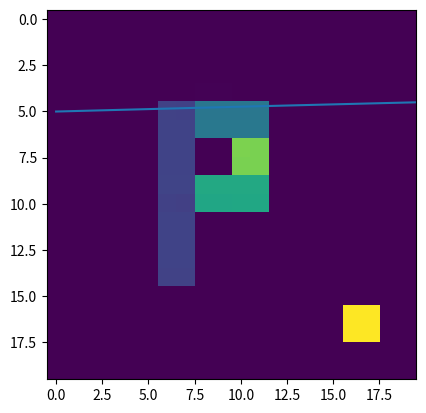

Here is the Python script that generated this plot:
# https://izdebski.edu.pl/kategorie/Informatyka/Cwiczenie_02.pdf
# metoda obliczenia punktów przecięcia j.w.
from math import sqrt
import time
import numpy as np
import matplotlib.pyplot as plt

# Configurations
Amount_emmiters = 20  # Ilość żródeł
Amount_pixels = 20  # ilość pixeli w rzędzie
ITERATIONS = 300  # ilość iteracji w algorytmie Kaczmarza
WSP_LAMBDA = np.logspace(0.7, 0.0001, num=ITERATIONS)
LowBoundX = LowBoundY = -1  # dolne granice x, y
HiBoundX = HiBoundY = 1  # górne granice x, y
MULTIPLIER = 10e+7 # mnożnik

plt.plot(WSP_LAMBDA)
plt.show()
# Global functions
def NUM(num):
    return int(round(num))


def FNUM(num):
    return int(round(num * MULTIPLIER))


def FLNUM(lst):
    return [FNUM(x) for x in lst]


# Przykład 1
# wiechrzołki prostokąta A
p1_wiech_prost_A = {'A': [-0.7, -0.5], 'B': [-0.4, -0.5], 'C': [-0.7, 0.2], 'D': [-0.4, 0.2]}
p1_waga_post_A = 1
# wiechrzołki prostokąta B
p1_wiech_prost_B = {'A': [-0.2, -0.1], 'B': [0.2, -0.1], 'C': [-0.2, 0.1], 'D': [0.2, 0.1]}
p1_waga_post_B = 2
# wiechrzołki prostokąta C
p1_wiech_prost_C = {'A': [-0.2, 0.3], 'B': [0.2, 0.3], 'C': [-0.2, 0.5], 'D': [0.2, 0.5]}
p1_waga_post_C = 3
# wiechrzołki prostokąta D
p1_wiech_prost_D = {'A': [0.4, 0.4], 'B': [0.7, 0.4], 'C': [0.4, 0.7], 'D': [0.7, 0.7]}
p1_waga_post_D = 4
# Emitery
p1_emitery = [[-1, -1], [-0.5, -1], [0, -1], [0.5, -1], [1, -1]]
# Dekodery
p1_detektory = [[-1, 1], [-0.5, 1], [0, 1], [0.5, 1], [1, 1]]

# Przykład 2
# wiechrzołki prostokąta A
p2_wiech_prost_A = {'A': [-0.4, -0.5], 'B': [-0.2, -0.5], 'C': [-0.4, 0.5], 'D': [-0.2, 0.5]}
p2_waga_post_A = 1
# wiechrzołki prostokąta B
p2_wiech_prost_B = {'A': [-0.2, 0.3], 'B': [0.2, 0.3], 'C': [-0.2, 0.5], 'D': [0.2, 0.5]}
p2_waga_post_B = 2
# wiechrzołki prostokąta C
p2_wiech_prost_C = {'A': [-0.2, -0.1], 'B': [0.2, -0.1], 'C': [-0.2, 0.1], 'D': [0.2, 0.1]}
p2_waga_post_C = 3
# wiechrzołki prostokąta D
p2_wiech_prost_D = {'A': [0.0, 0.1], 'B': [0.2, 0.1], 'C': [0.0, 0.3], 'D': [0.2, 0.3]}
p2_waga_post_D = 4
# wiechrzołki prostokąta E
p2_wiech_prost_E = {'A': [0.6, -0.8], 'B': [0.8, -0.8], 'C': [0.6, -0.6], 'D': [0.8, -0.6]}
p2_waga_post_E = 5


class EmitterDetector:
    def __init__(self):
        self.emitters = []
        self.detectors = []
        self.create()

    def create(self):
        step = (abs(FNUM(HiBoundX) - FNUM(LowBoundX))) / (Amount_emmiters - 1)
        x = FNUM(LowBoundX)
        self.emitters.append([x, FNUM(LowBoundY)])
        self.detectors.append([x, FNUM(HiBoundY)])
        for i in range(0, Amount_emmiters - 1, 1):
            x = x + step
            self.emitters.append([NUM(x), FNUM(LowBoundY)])
            self.detectors.append([NUM(x), FNUM(HiBoundY)])


class Beam:
    def __init__(self, emitter, detector):
        self.emitter = emitter
        self.detector = detector
        self.trajectory = None
        self.set_trajectory()

    def set_trajectory(self):
        if self.emitter[0] < self.detector[0]:
            self.trajectory = 1
        elif self.emitter[0] > self.detector[0]:
            self.trajectory = -1
        else:
            self.trajectory = 0

    def __str__(self) -> str:
        return f"emitter {self.emitter}, detector {self.detector}, trajectory {self.trajectory}"


class Rectangle:
    def __init__(self):
        self.sides = {}
        self.weight = None

    def create(self, panicles, weight):
        self.sides = {'AC': [FLNUM(panicles['A']), FLNUM(panicles['C'])],
                      'BD': [FLNUM(panicles['B']), FLNUM(panicles['D'])],
                      'AB': [FLNUM(panicles['A']), FLNUM(panicles['B'])],
                      'CD': [FLNUM(panicles['C']), FLNUM(panicles['D'])]}
        self.weight = weight

    def __str__(self) -> str:
        return f"sides {self.sides}, weight {self.weight}"


class Pixel:
    def __init__(self, sides, number):
        self.sides = sides
        self.number = number

    def __str__(self):
        return f"nr: {self.number} sides : {self.sides}"


class TomographStage1:
    def __init__(self):
        self.beams = []
        self.losts = []
        self.rectangles = []

    def create_rectangles_example1(self):
        rectangle1 = Rectangle()
        rectangle2 = Rectangle()
        rectangle3 = Rectangle()
        rectangle4 = Rectangle()
        rectangle1.create(p1_wiech_prost_A, p1_waga_post_A)
        rectangle2.create(p1_wiech_prost_B, p1_waga_post_B)
        rectangle3.create(p1_wiech_prost_C, p1_waga_post_C)
        rectangle4.create(p1_wiech_prost_D, p1_waga_post_D)
        self.rectangles.append(rectangle1)
        self.rectangles.append(rectangle2)
        self.rectangles.append(rectangle3)
        self.rectangles.append(rectangle4)

    def create_rectangles_example2(self):
        rectangle1 = Rectangle()
        rectangle2 = Rectangle()
        rectangle3 = Rectangle()
        rectangle4 = Rectangle()
        rectangle5 = Rectangle()
        rectangle1.create(p2_wiech_prost_A, p2_waga_post_A)
        rectangle2.create(p2_wiech_prost_B, p2_waga_post_B)
        rectangle3.create(p2_wiech_prost_C, p2_waga_post_C)
        rectangle4.create(p2_wiech_prost_D, p2_waga_post_D)
        rectangle5.create(p2_wiech_prost_E, p2_waga_post_E)
        self.rectangles.append(rectangle1)
        self.rectangles.append(rectangle2)
        self.rectangles.append(rectangle3)
        self.rectangles.append(rectangle4)
        self.rectangles.append(rectangle5)

    def create_beams(self) -> None:
        emitter_detector = EmitterDetector()
        for emitter in emitter_detector.emitters:
            for detector in emitter_detector.detectors:
                beam = Beam(emitter=emitter, detector=detector)
                self.beams.append(beam)

    def bounding_rectangles(self, beam, side) -> bool:
        pkt_A, pkt_B = beam.emitter, beam.detector
        pkt_C, pkt_D = side

        p1Xmin = min(pkt_A[0], pkt_B[0])
        p1Xmax = max(pkt_A[0], pkt_B[0])
        p1Ymin = min(pkt_A[1], pkt_B[1])
        p1Ymax = max(pkt_A[1], pkt_B[1])

        p2Xmin = min(pkt_C[0], pkt_D[0])
        p2Xmax = max(pkt_C[0], pkt_D[0])
        p2Ymin = min(pkt_C[1], pkt_D[1])
        p2Ymax = max(pkt_C[1], pkt_D[1])

        if p1Xmax < p2Xmin or p1Xmin > p2Xmax or p1Ymax < p2Ymin or p1Ymin > p2Ymax:
            return True
        else:
            return False

    def parameters_t1t2(self, beam, side):
        pkt_A, pkt_B = beam.emitter, beam.detector
        pkt_C, pkt_D = side
        Xac = pkt_C[0] - pkt_A[0]
        Xcd = pkt_D[0] - pkt_C[0]
        Xab = pkt_B[0] - pkt_A[0]
        Yab = pkt_B[1] - pkt_A[1]
        Ycd = pkt_D[1] - pkt_C[1]
        Yac = pkt_C[1] - pkt_A[1]
        try:
            t1 = ((Xac * Ycd) - (Yac * Xcd)) / ((Xab * Ycd) - (Yab * Xcd))
        except:
            return False
        try:
            t2 = ((Xac * Yab) - (Yac * Xab)) / ((Xab * Ycd) - (Yab * Xcd))
        except:
            return False
        return t1, t2

    def intersection_point(self, t1, t2, beam):  # zwraca punkt przecięcia dwóch odcinków
        pkt_A, pkt_B = beam.emitter, beam.detector
        Xab = pkt_B[0] - pkt_A[0]
        Yab = pkt_B[1] - pkt_A[1]

        if 0 <= t1 <= 1 and 0 <= t2 <= 1:
            x = NUM(pkt_A[0] + (t1 * Xab))
            y = NUM(pkt_A[1] + (t1 * Yab))
            return x, y
        return False

    def vector_length(self, inter_points):  # oblicza długość wektora
        if len(inter_points) >= 3:
            inter_points = list(set(inter_points))
        if len(inter_points) == 1:
            return 0
        a, b = inter_points
        x0, y0 = a
        x1, y1 = b
        return NUM(sqrt((x1 - x0) ** 2 + (y1 - y0) ** 2))

    def create_losts(self):
        time0 = time.time()
        for beam in self.beams:
            losts = 0
            for rectangle in self.rectangles:
                inter_points = self.find_common_dots(beam, rectangle.sides)
                if len(inter_points) > 0:
                    section_length = self.vector_length(inter_points)
                    losts = losts + (section_length * rectangle.weight)
            self.losts.append(NUM(losts))
        time1 = time.time()
        print('Total time Stage 1:', time1 - time0)

    def find_common_dots(self, beam, sides):
        inter_points = []
        for key, side in enumerate(sides):
            if not self.bounding_rectangles(beam, sides[side]):
                try:
                    t1, t2 = self.parameters_t1t2(beam, sides[side])
                    x, y = 0, 0
                    x, y = self.intersection_point(t1, t2, beam)
                    inter_points.append((x, y))
                except:
                    pass
        return inter_points

    def __str__(self):
        return f"{self.losts}"


class TomographStage2(TomographStage1):
    def __init__(self):
        super().__init__()
        self.pixels = []
        self.matrix = []
        self.create_pixels(LowBoundX, LowBoundY, HiBoundX, HiBoundY, Amount_pixels)
        print(f"ilość pixeli: {len(self.pixels)}")

    def create_pixels(self, lowBoundX, lowBoundY, HiBoundX, HiBoundY, amount):
        step = (abs(HiBoundX - lowBoundX)) / amount
        lowX = lowBoundX
        num = 0
        for _ in range(0, amount, 1):
            lowBoundX = lowX
            for _ in range(0, amount, 1):
                wiech_prost = {'A': [lowBoundX, lowBoundY], 'B': [lowBoundX + step, lowBoundY],
                               'C': [lowBoundX, lowBoundY + step], 'D': [lowBoundX + step, lowBoundY + step]}
                rectangle = Rectangle()
                rectangle.create(wiech_prost, 0)
                pixel = Pixel(rectangle.sides, num)
                self.pixels.append(pixel)
                lowBoundX = lowBoundX + step
                num += 1
            lowBoundY = lowBoundY + step

    def create_matrix(self):
        time0 = time.time()
        for beam in self.beams:
            lst_beams = []
            self.pixels_to_check = []
            pixel = self.find_first_pixel(beam)
            self.pixels_to_check.append(pixel)

            while pixel != False:
                sides_name = self.find_crossed_sides(beam, pixel)
                pixel = self.find_next_pixel(sides_name, pixel, beam)

            for num, pixel in enumerate(self.pixels_to_check):
                inter_points = self.find_common_dots(beam, pixel.sides)

                if len(inter_points) > 0:
                    section_length = self.vector_length(inter_points)
                    if section_length > 0:
                        lst_beams.append((section_length, pixel.number))
            if len(lst_beams) > 0:
                self.matrix.append(lst_beams)

        time1 = time.time()
        print('Total time Stage 2: ', time1 - time0)
        print('matrix size: ', len(self.matrix))

    def __str__(self):
        return f"{self.matrix}"

    def find_first_pixel(self, beam):
        for pixel in self.pixels:
            lst = pixel.sides['AB']
            range = list([lst[0][0], lst[1][0]])
            first_beam = list(beam.emitter)
            if range[0] <= first_beam[0] <= range[1]:
                return pixel

    def find_next_pixel(self, sides_name, pixel, beam):
        trajectory = beam.trajectory

        if trajectory == 0:
            next_nr_pixel = pixel.number + Amount_pixels
            return self.add_next_pixel(next_nr_pixel)

        if trajectory == 1 and 'CD' in sides_name and 'BD' in sides_name:
            next_nr_pixel = pixel.number + Amount_pixels + 1
            return self.add_next_pixel(next_nr_pixel)

        if trajectory == 1 and 'BD' in sides_name:
            next_nr_pixel = pixel.number + 1
            return self.add_next_pixel(next_nr_pixel)

        if trajectory == 1 and 'CD' in sides_name:
            next_nr_pixel = pixel.number + Amount_pixels
            return self.add_next_pixel(next_nr_pixel)

        if trajectory == -1 and 'AC' in sides_name and 'CD' in sides_name:
            next_nr_pixel = pixel.number + Amount_pixels - 1
            return self.add_next_pixel(next_nr_pixel)

        if trajectory == -1 and 'AC' in sides_name:
            next_nr_pixel = pixel.number - 1
            return self.add_next_pixel(next_nr_pixel)

        if trajectory == -1 and 'CD' in sides_name:
            next_nr_pixel = pixel.number + Amount_pixels
            return self.add_next_pixel(next_nr_pixel)
        # print("false1")
        return False

    def add_next_pixel(self, next_nr_pixel):
        try:
            pixel = self.pixels[next_nr_pixel]
            self.pixels_to_check.append(pixel)
            return pixel
        except:
            return False

    def find_crossed_sides(self, beam, pixel) -> list:
        sides_name = []
        inter_points = self.find_common_dots(beam, pixel.sides)

        for _, side in enumerate(pixel.sides):
            lst_side = pixel.sides[side]

            for point in inter_points:
                if lst_side[0][0] <= point[0] <= lst_side[1][0]:
                    if lst_side[0][1] <= point[1] <= lst_side[1][1]:
                        sides_name.append(side)
        return list(set(sides_name))


class TomographStage3():
    def __init__(self, matrix, losts):
        self.matrix = matrix
        self.losts = losts
        self.t_select_vector = 0
        self.t_set_zero = 0
        self.t_vector_length = 0
        # print("\n losts ", straty_energii)

    def vector_length(self, x):
        time0 = time.time()
        result = np.sqrt(x.dot(x))
        # result = np.linalg.norm(x)
        time1 = time.time()
        self.t_vector_length += time1 - time0
        return result

    def select_vector(self, ai):
        time0 = time.time()
        x = np.zeros(pow(Amount_pixels, 2), dtype=float)
        for (var, num) in ai:
            x[num] = var / MULTIPLIER
        time1 = time.time()
        self.t_select_vector += time1 - time0
        return x

    def set_zero_negative_values(self, x):
        time0 = time.time()
        x[x<0] = 0
        #x = np.where(x < 0, 0, x)
        time1 = time.time()
        self.t_set_zero += time1 - time0
        return x

    def create_result(self):
        time0 = time.time()
        matrix_size = len(self.matrix)
        x = np.zeros(pow(Amount_pixels, 2), dtype=float) # wektor początkowy
        for k in range(ITERATIONS):
            for i in range(matrix_size):
                pi = self.losts[i] / MULTIPLIER
                ai = self.select_vector(self.matrix[i])
                xa = np.dot(x.T, ai)
                sub = np.asarray(WSP_LAMBDA[k] * ((pi - xa) / (pow(self.vector_length(ai), 2))))
                sub1 = np.multiply(sub, ai)
                x = np.add(x, sub1)
                x = self.set_zero_negative_values(x) # ustawianie wartości ujemnych na zero.
        time1 = time.time()
        print('Total time Stage 3:', time1 - time0)
        return x


if __name__ == "__main__":
    """
    print('start example 1')
    Amount_emmiters = 5
    tomograph_example1 = TomographStage1()
    tomograph_example1.create_beams()
    tomograph_example1.create_rectangles_example1()
    tomograph_example1.create_losts()
    print(tomograph_example1.losts)
    print('start example 2')
    Amount_emmiters = 10
    tomograph_example2 = TomographStage1()
    tomograph_example2.create_beams()
    tomograph_example2.create_rectangles_example2()
    tomograph_example2.create_losts()
    print(tomograph_example2.losts)
    """
    print("Stage2 - create pixeles")
    tomograph2 = TomographStage2()
    tomograph2.create_beams()
    tomograph2.create_rectangles_example2()
    tomograph2.create_losts()
    tomograph2.create_matrix()
    # print(tomograph2)

    tomograph3 = TomographStage3(tomograph2.matrix, tomograph2.losts)
    pixele = tomograph3.create_result()

    print(f"matrix time: {tomograph3.t_select_vector}")
    print(f"calc vector time: {tomograph3.t_vector_length}")
    print(f"set zero time: {tomograph3.t_set_zero}")

    matrix = np.asmatrix(pixele)
    matrix.shape = (Amount_pixels, Amount_pixels)
    matrix = np.flip(matrix, 0)
    print(matrix.shape)

    plt.imshow(matrix, cmap='viridis')
    plt.show()
